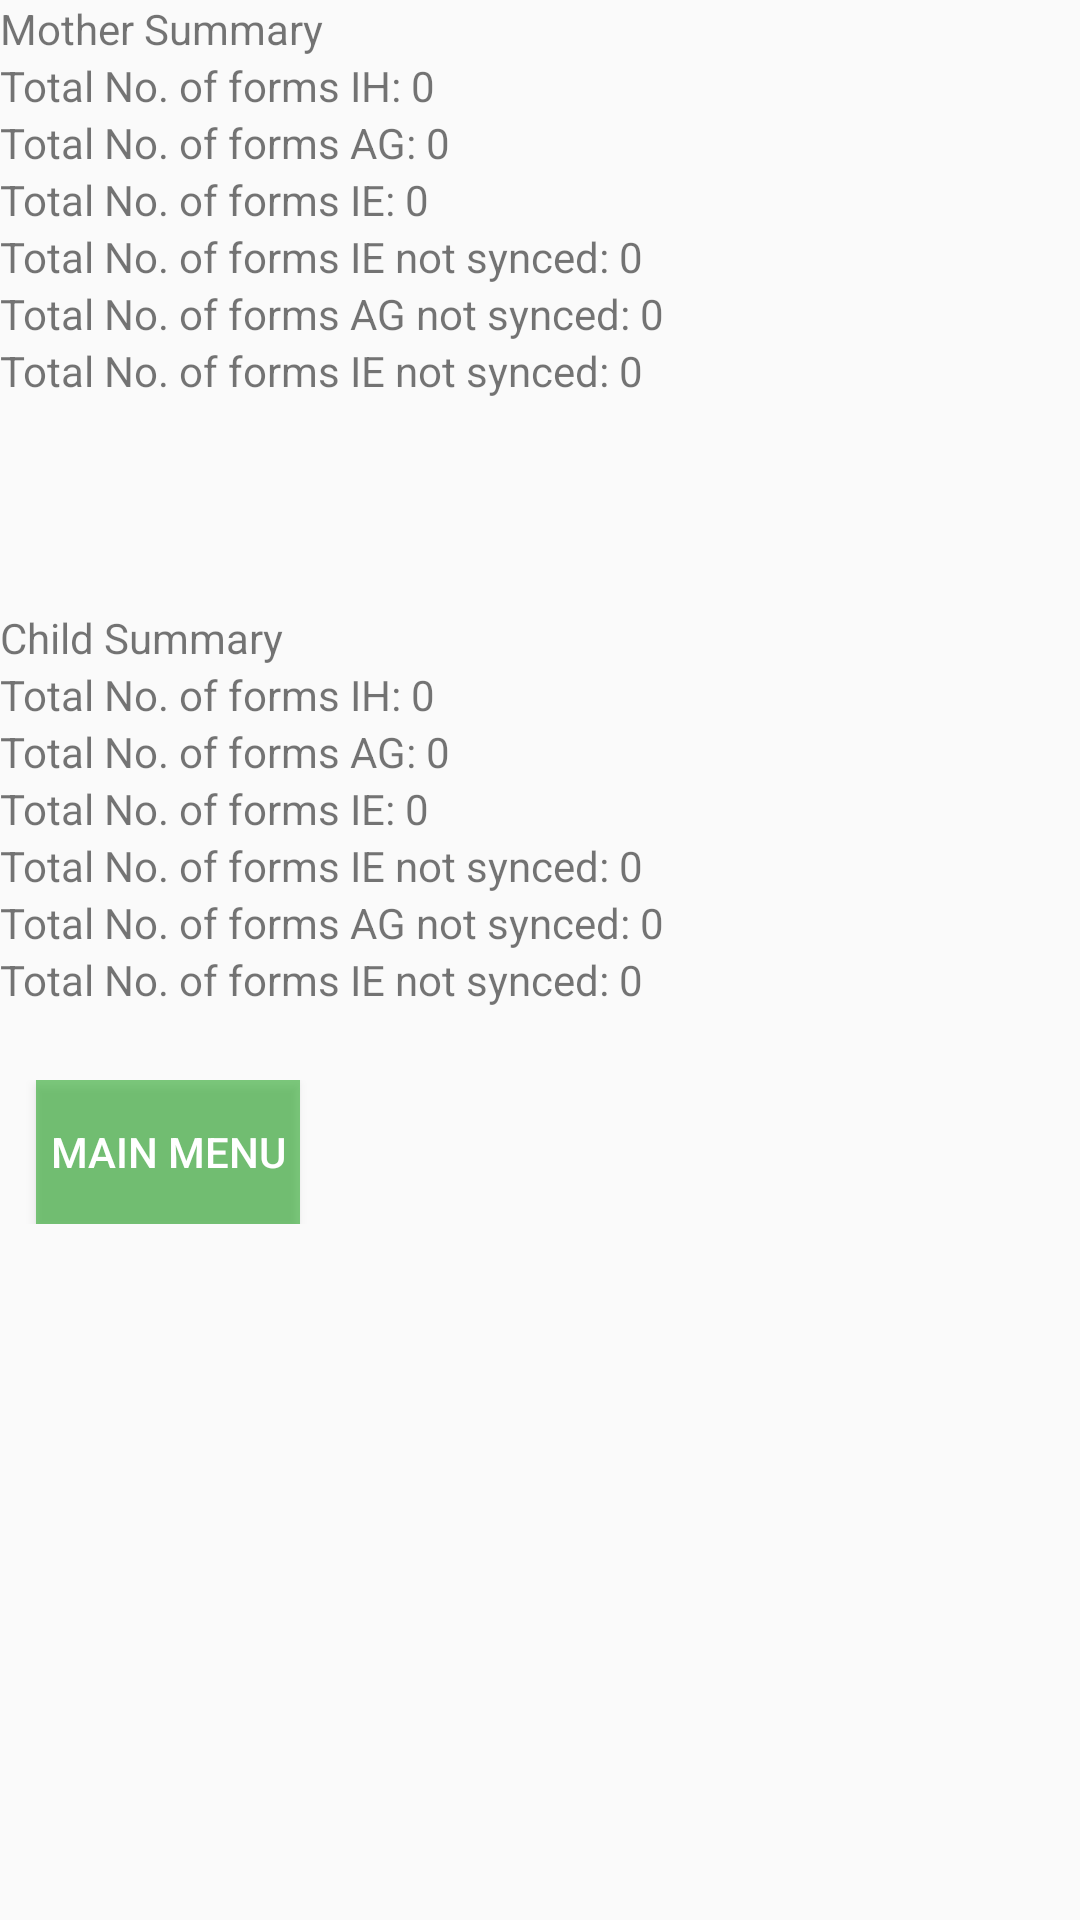

Android layout source for this screen:
<!-- AndroidManifest.xml: application theme AppTheme -->
<!-- res/layout/activity_show_summary.xml -->
<layout xmlns:android="http://schemas.android.com/apk/res/android">

    <data>

        <import type="android.view.View" />

        <variable
            name="callback"
            type="edu.aku.hassannaqvi.amanhicovid_19study.ui.ShowSummaryActivity" />
    </data>


    <ScrollView
        android:layout_width="match_parent"
        android:layout_height="match_parent">


        <LinearLayout
            android:id="@+id/GrpName"
            android:layout_width="match_parent"
            android:layout_height="wrap_content"
            android:orientation="vertical">

            <LinearLayout
                android:layout_width="match_parent"
                android:layout_height="wrap_content">

                <TextView
                    style="@style/summaryHeading"
                    android:layout_width="match_parent"
                    android:layout_height="match_parent"
                    android:text="Mother Summary" />

            </LinearLayout>

            <LinearLayout
                android:layout_width="match_parent"
                android:layout_height="wrap_content"
                android:orientation="vertical">

                <LinearLayout
                    android:layout_width="match_parent"
                    android:layout_height="wrap_content"
                    android:orientation="horizontal">

                    <TextView
                        android:id="@+id/valIHFUP"
                        style="@style/summaryValues"
                        android:layout_width="match_parent"
                        android:layout_height="wrap_content"
                        android:text="Total No. of forms IH: 0" />

                </LinearLayout>

                <LinearLayout
                    android:layout_width="match_parent"
                    android:layout_height="wrap_content"
                    android:orientation="horizontal">

                    <TextView
                        android:id="@+id/valAGFUP"
                        style="@style/summaryValues"
                        android:layout_width="match_parent"
                        android:layout_height="wrap_content"
                        android:text="Total No. of forms AG: 0" />

                </LinearLayout>

                <LinearLayout
                    android:layout_width="match_parent"
                    android:layout_height="wrap_content"
                    android:orientation="horizontal">

                    <TextView
                        android:id="@+id/valIEFUP"
                        style="@style/summaryValues"
                        android:layout_width="match_parent"
                        android:layout_height="wrap_content"
                        android:text="Total No. of forms IE: 0" />

                </LinearLayout>

                <LinearLayout
                    android:layout_width="match_parent"
                    android:layout_height="wrap_content"
                    android:orientation="horizontal">

                    <TextView
                        android:id="@+id/valIHNotSynced"
                        style="@style/summaryValues"
                        android:layout_width="match_parent"
                        android:layout_height="wrap_content"
                        android:text="Total No. of forms IE not synced: 0" />

                </LinearLayout>

                <LinearLayout
                    android:layout_width="match_parent"
                    android:layout_height="wrap_content"
                    android:orientation="horizontal">

                    <TextView
                        android:id="@+id/valAGNotSynced"
                        style="@style/summaryValues"
                        android:layout_width="match_parent"
                        android:layout_height="wrap_content"
                        android:text="Total No. of forms AG not synced: 0" />

                </LinearLayout>

                <LinearLayout
                    android:layout_width="match_parent"
                    android:layout_height="wrap_content"
                    android:orientation="horizontal">

                    <TextView
                        android:id="@+id/valIENotSynced"
                        style="@style/summaryValues"
                        android:layout_width="match_parent"
                        android:layout_height="wrap_content"
                        android:text="Total No. of forms IE not synced: 0" />

                </LinearLayout>


                <LinearLayout
                    android:id="@+id/GrpName1"
                    android:layout_width="match_parent"
                    android:layout_height="wrap_content"
                    android:orientation="vertical"
                    android:paddingTop="70dp">

                    <LinearLayout
                        android:layout_width="match_parent"
                        android:layout_height="wrap_content">

                        <TextView
                            style="@style/summaryHeading"
                            android:layout_width="match_parent"
                            android:layout_height="match_parent"
                            android:text="Child Summary" />

                    </LinearLayout>

                    <LinearLayout
                        android:layout_width="match_parent"
                        android:layout_height="wrap_content"
                        android:orientation="horizontal">

                        <TextView
                            android:id="@+id/valIHFUPCH"
                            style="@style/summaryValues"
                            android:layout_width="match_parent"
                            android:layout_height="wrap_content"
                            android:text="Total No. of forms IH: 0" />

                    </LinearLayout>

                    <LinearLayout
                        android:layout_width="match_parent"
                        android:layout_height="wrap_content"
                        android:orientation="horizontal">

                        <TextView
                            android:id="@+id/valAGFUPCH"
                            style="@style/summaryValues"
                            android:layout_width="match_parent"
                            android:layout_height="wrap_content"
                            android:text="Total No. of forms AG: 0" />

                    </LinearLayout>

                    <LinearLayout
                        android:layout_width="match_parent"
                        android:layout_height="wrap_content"
                        android:orientation="horizontal">

                        <TextView
                            android:id="@+id/valIEFUPCH"
                            style="@style/summaryValues"
                            android:layout_width="match_parent"
                            android:layout_height="wrap_content"
                            android:text="Total No. of forms IE: 0" />

                    </LinearLayout>

                    <LinearLayout
                        android:layout_width="match_parent"
                        android:layout_height="wrap_content"
                        android:orientation="horizontal">

                        <TextView
                            android:id="@+id/valIHNotSyncedCH"
                            style="@style/summaryValues"
                            android:layout_width="match_parent"
                            android:layout_height="wrap_content"
                            android:text="Total No. of forms IE not synced: 0" />

                    </LinearLayout>

                    <LinearLayout
                        android:layout_width="match_parent"
                        android:layout_height="wrap_content"
                        android:orientation="horizontal">

                        <TextView
                            android:id="@+id/valAGNotSyncedCH"
                            style="@style/summaryValues"
                            android:layout_width="match_parent"
                            android:layout_height="wrap_content"
                            android:text="Total No. of forms AG not synced: 0" />

                    </LinearLayout>

                    <LinearLayout
                        android:layout_width="match_parent"
                        android:layout_height="wrap_content"
                        android:orientation="horizontal">

                        <TextView
                            android:id="@+id/valIENotSyncedCH"
                            style="@style/summaryValues"
                            android:layout_width="match_parent"
                            android:layout_height="wrap_content"
                            android:text="Total No. of forms IE not synced: 0" />

                    </LinearLayout>

                </LinearLayout>

            </LinearLayout>


            
            <LinearLayout
                android:layout_width="match_parent"
                android:layout_height="wrap_content"
                android:layout_gravity="end"
                android:layout_marginTop="24dp"
                android:orientation="horizontal">

                <Button
                    android:id="@+id/btn_Continue"
                    android:layout_width="wrap_content"
                    android:layout_height="wrap_content"
                    android:layout_marginStart="12dp"
                    android:background="@color/green_overlay"
                    android:onClick="gotoMain"
                    android:text="Main Menu"
                    android:textColor="@color/white" />

            </LinearLayout>
            


        </LinearLayout>


    </ScrollView>

</layout>
<!-- resources referenced by this layout -->
<resources>
  <color name="green_overlay">#7f009900</color>
  <color name="white">#ffffff</color>
  <style name="AppTheme" parent="Theme.AppCompat.Light.NoActionBar">
  
  
      </style>
</resources>
